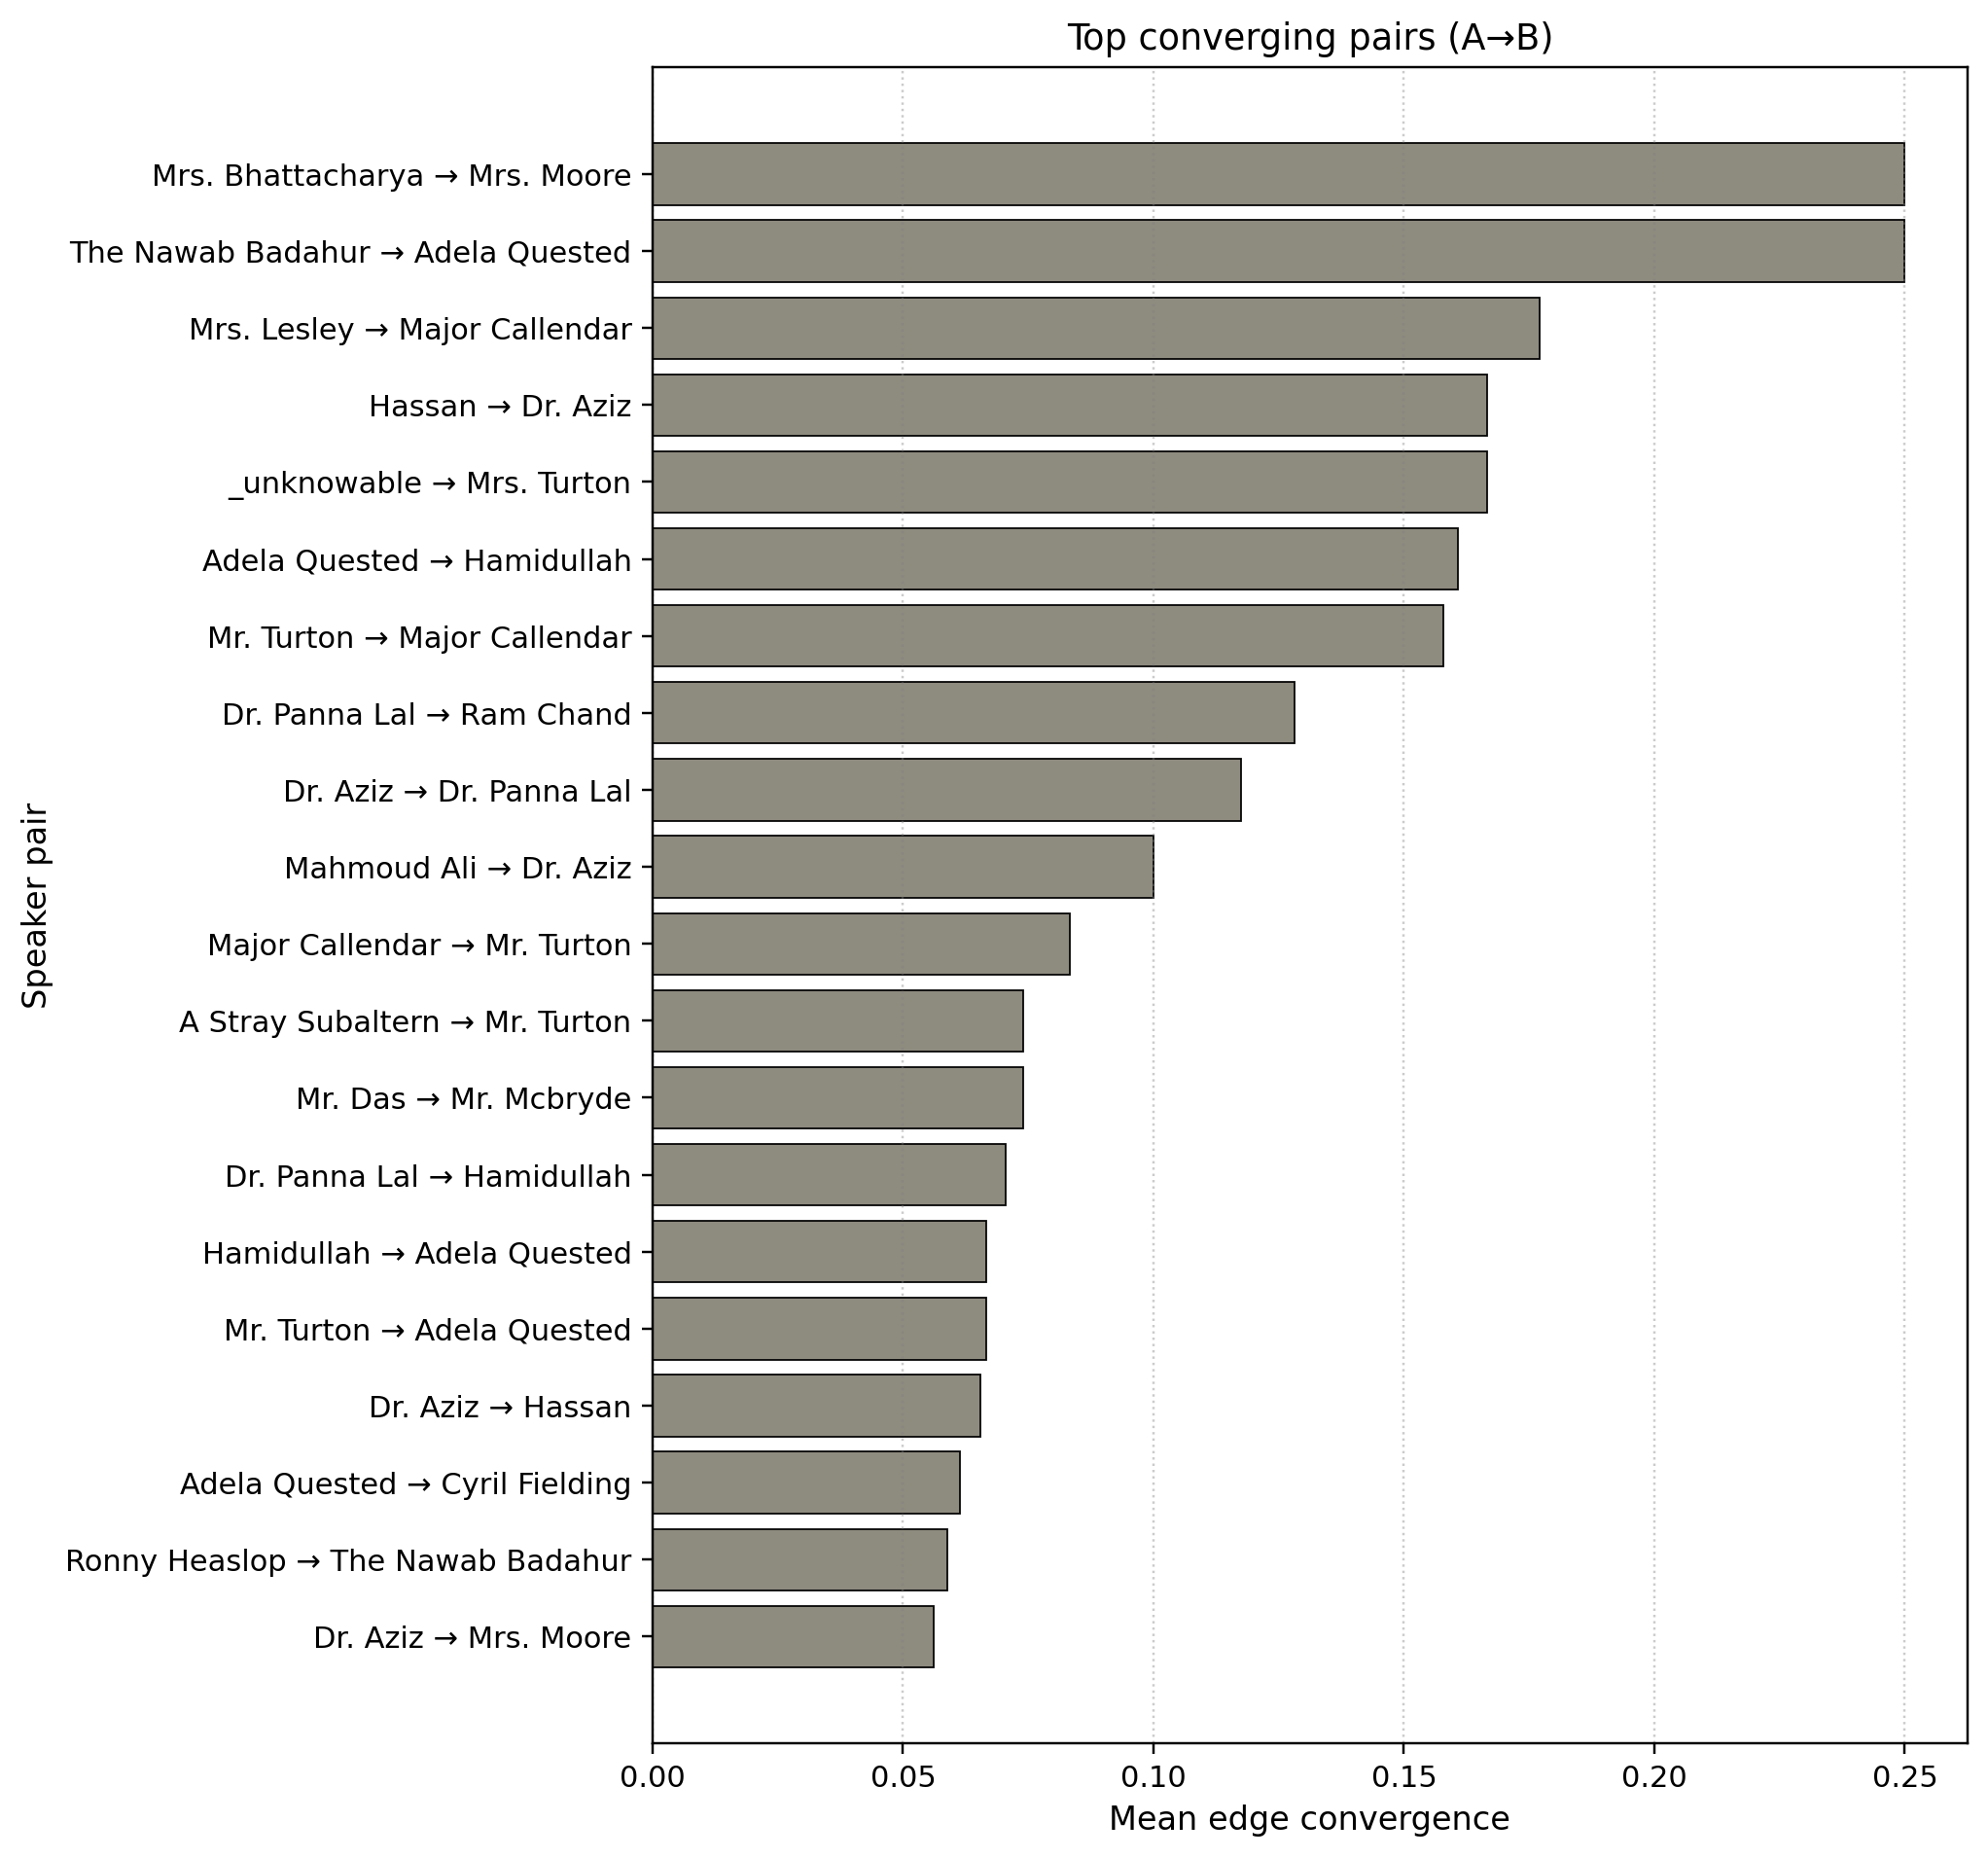

Source data for this figure (header and first rows):
a_speaker, b_speaker, n_features, n_pairs, n_triggers_total, mean_conv, mean_conv_w, a_gender, a_category, b_gender, b_category
Mrs. Bhattacharya, Mrs. Moore, 2, 4, 4, 0.25, 0.25, F, minor, F, major
The Nawab Badahur, Adela Quested, 1, 4, 2, 0.25, 0.25, M, intermediate, F, major
Mrs. Lesley, Major Callendar, 6, 6, 16, 0.1944, 0.1771, F, minor, M, intermediate
Hassan, Dr. Aziz, 1, 6, 2, 0.1667, 0.1667, M, minor, M, major
_unknowable, Mrs. Turton, 3, 3, 6, 0.1667, 0.1667, F, intermediate, F, intermediate
Adela Quested, Hamidullah, 8, 8, 35, 0.257, 0.1607, F, major, M, intermediate
Mr. Turton, Major Callendar, 8, 4, 19, 0.1667, 0.1579, M, intermediate, M, intermediate
Dr. Panna Lal, Ram Chand, 6, 3, 13, 0.1389, 0.1282, M, intermediate, M, minor
Dr. Aziz, Dr. Panna Lal, 8, 8, 33, 0.1365, 0.1174, M, major, M, intermediate
Mahmoud Ali, Dr. Aziz, 4, 4, 10, 0.08333, 0.1, M, intermediate, M, major
Major Callendar, Mr. Turton, 7, 3, 16, 0.09524, 0.08333, M, intermediate, M, intermediate
A Stray Subaltern, Mr. Turton, 4, 3, 9, 0.08333, 0.07407, M, minor, M, intermediate
Mr. Das, Mr. Mcbryde, 9, 5, 27, 0.07963, 0.07407, M, intermediate, M, intermediate
Dr. Panna Lal, Hamidullah, 8, 6, 26, 0.06875, 0.07051, M, intermediate, M, intermediate
Hamidullah, Adela Quested, 7, 6, 25, 0.07143, 0.06667, M, intermediate, F, major
Mr. Turton, Adela Quested, 7, 3, 15, 0.07143, 0.06667, M, intermediate, F, major
Dr. Aziz, Hassan, 8, 6, 28, 0.09375, 0.06548, M, major, M, minor
Adela Quested, Cyril Fielding, 9, 52, 268, 0.06698, 0.06128, F, major, M, major
Ronny Heaslop, The Nawab Badahur, 8, 7, 34, 0.09077, 0.05882, M, major, M, intermediate
Dr. Aziz, Mrs. Moore, 9, 37, 203, 0.051, 0.05618, M, major, F, major
